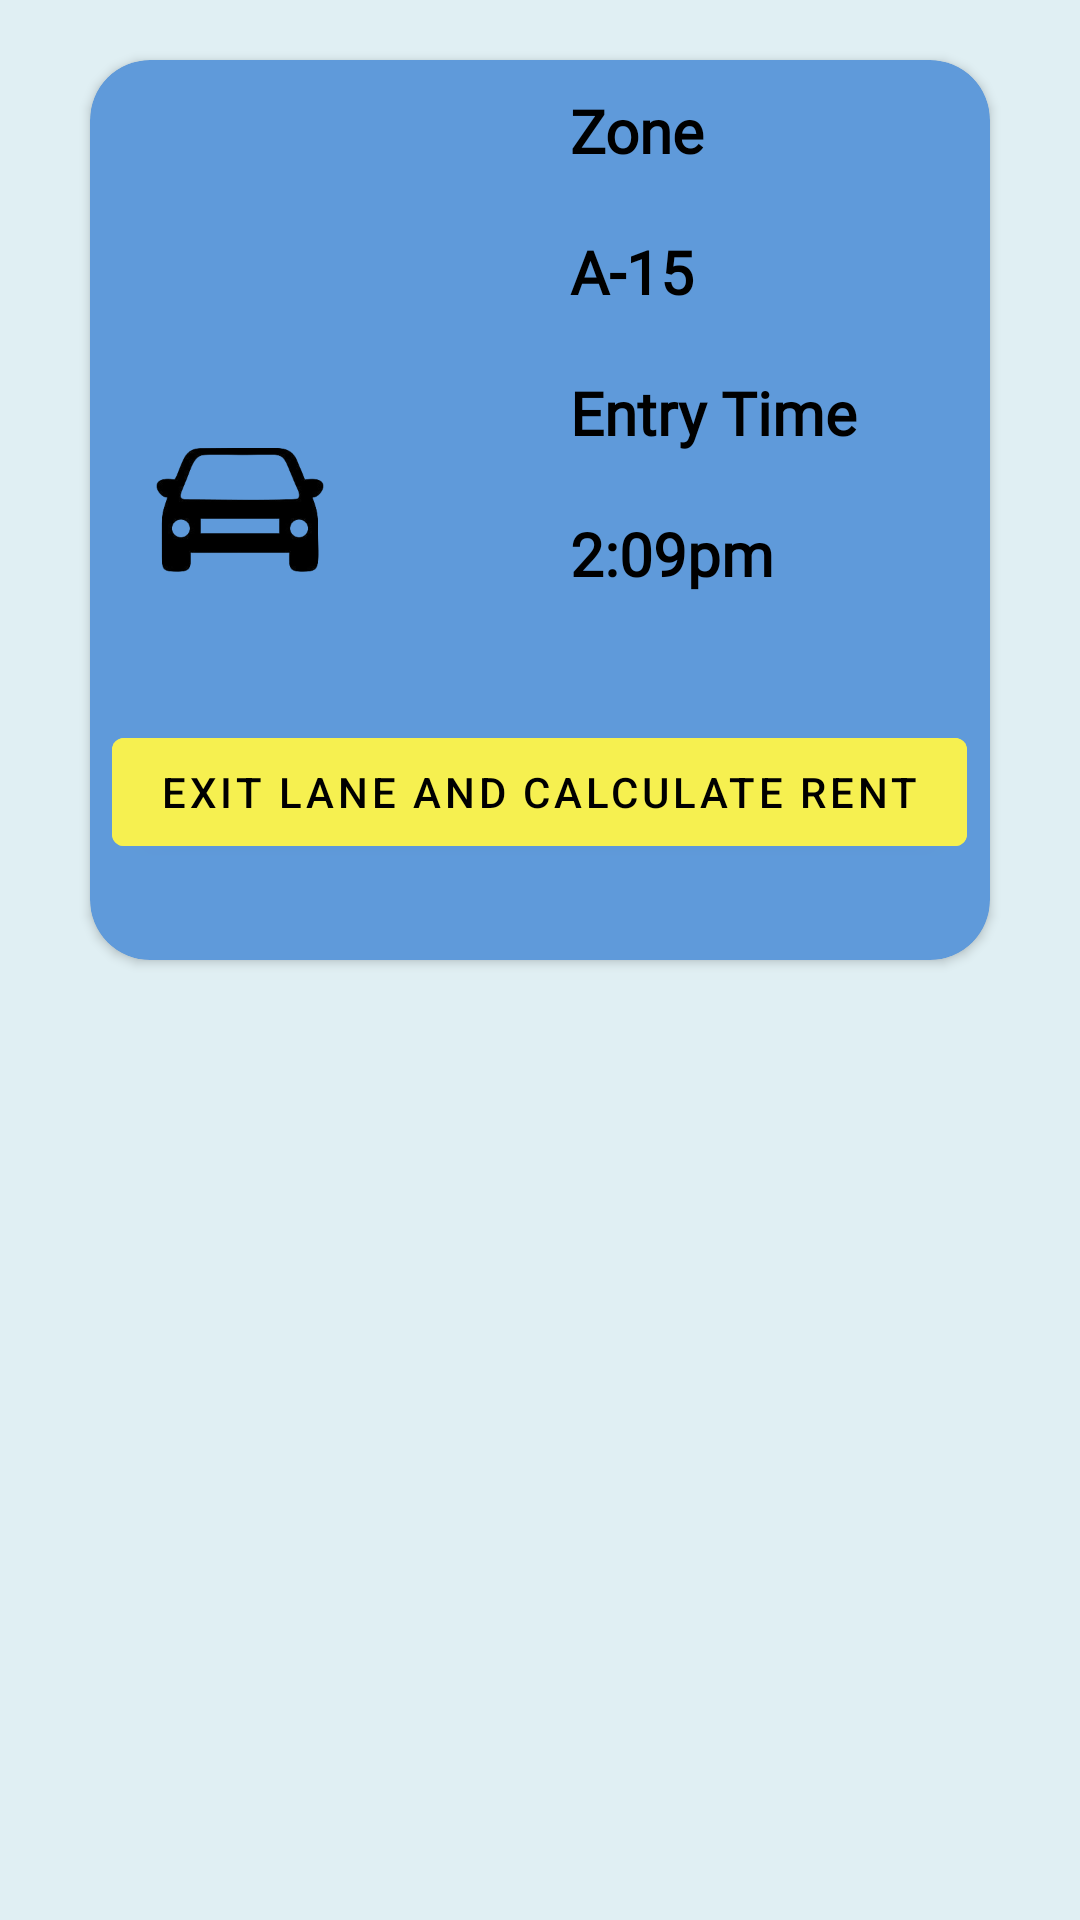

Write the Android layout XML for this screen, with the resource values it uses.
<!-- AndroidManifest.xml: application theme Theme.GoPark -->
<!-- res/layout/reserved_items.xml -->
<?xml version="1.0" encoding="utf-8"?>
<LinearLayout xmlns:android="http://schemas.android.com/apk/res/android"
    android:layout_width="match_parent"
    xmlns:app="http://schemas.android.com/apk/res-auto"
    android:orientation="vertical"
    android:background="#E0EFF3"

    android:layout_height="match_parent">


    <androidx.cardview.widget.CardView
        android:layout_width="300sp"
        app:cardBackgroundColor="#5F9ADA"
        android:layout_margin="20sp"
        android:layout_gravity="center"
        android:layout_height="300sp"
        app:cardCornerRadius="20sp">

        <LinearLayout
            android:layout_width="match_parent"
            android:layout_height="match_parent"
            android:orientation="horizontal">

            <LinearLayout
                android:layout_width="match_parent"
                android:layout_height="match_parent"
                android:layout_weight="1"
                android:orientation="vertical">
                <ImageView
                    android:id="@+id/imageView5"
                    android:padding="10sp"
                    android:layout_width="100sp"
                    android:layout_height="wrap_content"
                    android:src="@drawable/car_icon" />

            </LinearLayout>

            <LinearLayout
                android:layout_width="match_parent"
                android:layout_height="match_parent"
                android:layout_weight="1"
                android:orientation="vertical">

                <TextView
                    android:id="@+id/textView14"
                    android:layout_width="match_parent"
                    android:layout_height="wrap_content"
                    android:text="Zone"
                    android:fontFamily="@font/poppins"
                    android:padding="10sp"
                    android:textSize="20sp"
                    android:textStyle="bold"
                    android:textColor="@color/black"/>
                <TextView
                    android:id="@+id/reservedslot"
                    android:layout_width="match_parent"
                    android:layout_height="wrap_content"
                    android:text="A-15"
                    android:fontFamily="@font/poppins"
                    android:padding="10sp"
                    android:textSize="20sp"
                    android:textStyle="bold"
                    android:textColor="@color/black"/>
                <TextView
                    android:id="@+id/textView16"
                    android:layout_width="match_parent"
                    android:layout_height="wrap_content"
                    android:text="Entry Time"
                    android:fontFamily="@font/poppins"
                    android:padding="10sp"

                    android:textSize="20sp"
                    android:textStyle="bold"
                    android:textColor="@color/black"/>
                <TextView
                    android:id="@+id/entrytime"
                    android:layout_width="match_parent"
                    android:layout_height="wrap_content"
                    android:padding="10sp"
                    android:text="2:09pm"
                    android:fontFamily="@font/poppins"
                    android:textSize="20sp"

                    android:textStyle="bold"
                    android:textColor="@color/black"/>





            </LinearLayout>
        </LinearLayout>
        <Button
            android:id="@+id/exitcalculatebtn"
            android:backgroundTint="#F6F050"

            android:layout_marginTop="220sp"
            android:layout_gravity="center_horizontal"

            android:textColor="@color/black"
            android:layout_width="wrap_content"
            android:layout_height="wrap_content"
            android:text="Exit Lane and Calculate Rent" />


    </androidx.cardview.widget.CardView>
</LinearLayout>
<!-- resources referenced by this layout -->
<resources>
  <color name="black">#FF000000</color>
  <!-- drawable car_icon: png bitmap (drawable, 15902 bytes) -->
  <style name="Theme.GoPark" parent="Theme.MaterialComponents.DayNight.DarkActionBar">
          
          <item name="colorPrimary">@color/purple_500</item>
          <item name="colorPrimaryVariant">@color/purple_700</item>
          <item name="colorOnPrimary">@color/white</item>
          
          <item name="colorSecondary">@color/teal_200</item>
          <item name="colorSecondaryVariant">@color/teal_700</item>
          <item name="colorOnSecondary">@color/black</item>
          
          <item name="android:statusBarColor">?attr/colorPrimaryVariant</item>
          
      </style>
  <color name="purple_500">#FF6200EE</color>
  <color name="purple_700">#FF3700B3</color>
  <color name="white">#FFFFFFFF</color>
  <color name="teal_200">#FF03DAC5</color>
  <color name="teal_700">#FF018786</color>
</resources>
